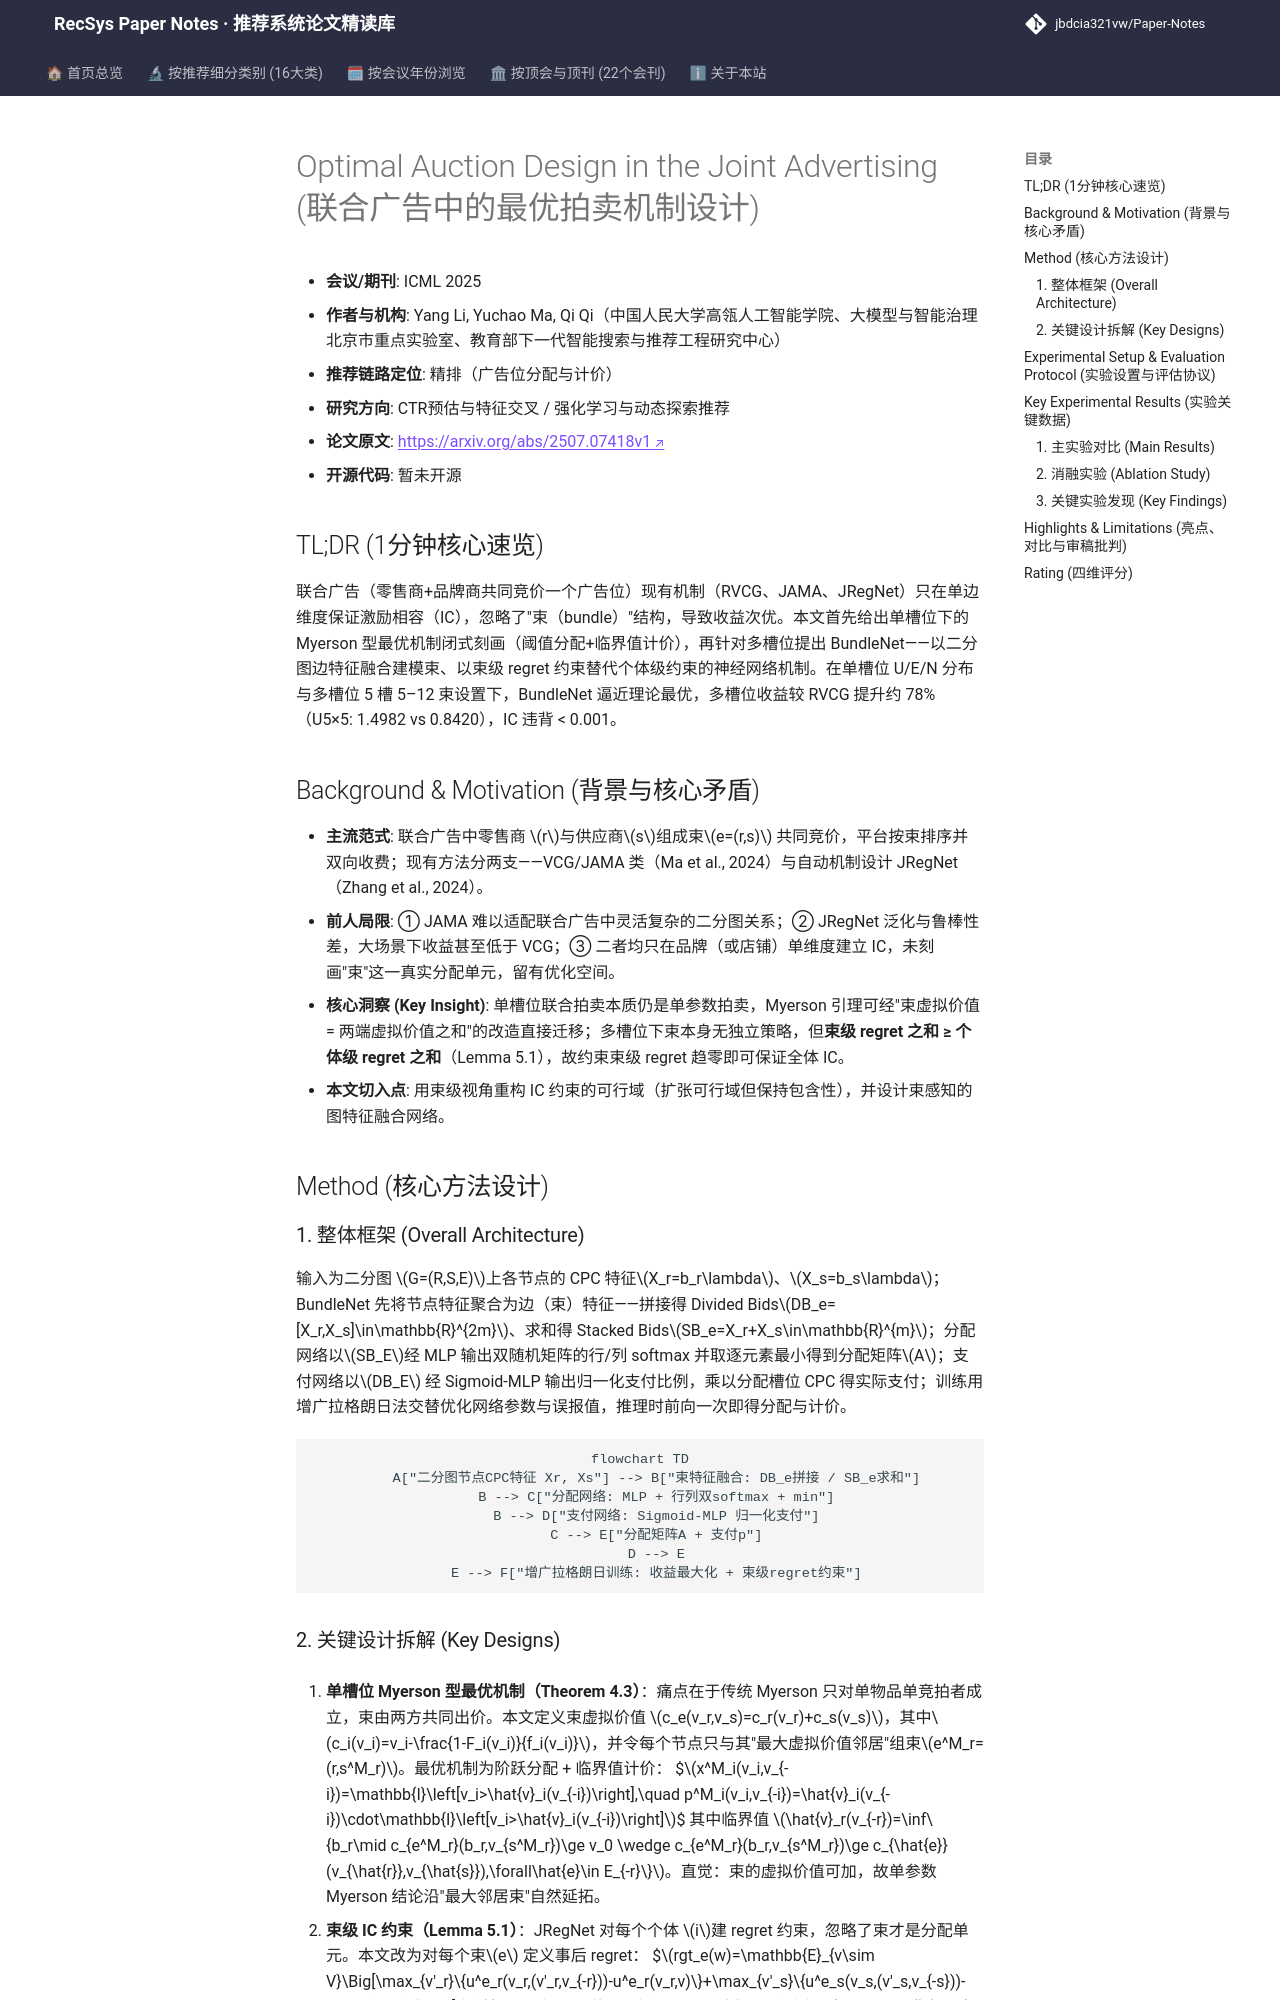

repository: jbdcia321vw/Paper-Notes · page: venues/ICLR_NeurIPS_ICML/2025/ctr_feature_interaction/optimal_auction_design_in_the_joint_advertising/index.html · generator: mkdocs

---
title: "[Paper Note] Optimal Auction Design in the Joint Advertising"
description: "[ICML 2025][CTR预估与特征交叉] 联合广告单槽位Myerson最优机制+多槽位BundleNet束级IC约束神经网络，逼近理论最优并显著提升平台收益"
tags:
  - ICML
  - CTR预估与特征交叉
  - 精排
  - 自动机制设计
  - 联合广告拍卖
date: 2026-11-14
venue: ICLR_NeurIPS_ICML
year: 2025
paper_url: "https://arxiv.org/abs/2507.07418"
code_url: ""
categories:
  - ctr_feature_interaction
  - rl_bandit_rec
---

# Optimal Auction Design in the Joint Advertising (联合广告中的最优拍卖机制设计)

- **会议/期刊**: ICML 2025
- **作者与机构**: Yang Li, Yuchao Ma, Qi Qi（中国人民大学高瓴人工智能学院、大模型与智能治理北京市重点实验室、教育部下一代智能搜索与推荐工程研究中心）
- **推荐链路定位**: 精排（广告位分配与计价）
- **研究方向**: CTR预估与特征交叉 / 强化学习与动态探索推荐
- **论文原文**: [https://arxiv.org/abs/2507.07418v1](https://arxiv.org/abs/2507.07418v1)
- **开源代码**: 暂未开源

## TL;DR (1分钟核心速览)

联合广告（零售商+品牌商共同竞价一个广告位）现有机制（RVCG、JAMA、JRegNet）只在单边维度保证激励相容（IC），忽略了"束（bundle）"结构，导致收益次优。本文首先给出单槽位下的 Myerson 型最优机制闭式刻画（阈值分配+临界值计价），再针对多槽位提出 BundleNet——以二分图边特征融合建模束、以束级 regret 约束替代个体级约束的神经网络机制。在单槽位 U/E/N 分布与多槽位 5 槽 5–12 束设置下，BundleNet 逼近理论最优，多槽位收益较 RVCG 提升约 78%（U5×5: 1.4982 vs 0.8420），IC 违背 < 0.001。

## Background & Motivation (背景与核心矛盾)

- **主流范式**: 联合广告中零售商 $r$与供应商$s$组成束$e=(r,s)$ 共同竞价，平台按束排序并双向收费；现有方法分两支——VCG/JAMA 类（Ma et al., 2024）与自动机制设计 JRegNet（Zhang et al., 2024）。
- **前人局限**: ① JAMA 难以适配联合广告中灵活复杂的二分图关系；② JRegNet 泛化与鲁棒性差，大场景下收益甚至低于 VCG；③ 二者均只在品牌（或店铺）单维度建立 IC，未刻画"束"这一真实分配单元，留有优化空间。
- **核心洞察 (Key Insight)**: 单槽位联合拍卖本质仍是单参数拍卖，Myerson 引理可经"束虚拟价值 = 两端虚拟价值之和"的改造直接迁移；多槽位下束本身无独立策略，但**束级 regret 之和 ≥ 个体级 regret 之和**（Lemma 5.1），故约束束级 regret 趋零即可保证全体 IC。
- **本文切入点**: 用束级视角重构 IC 约束的可行域（扩张可行域但保持包含性），并设计束感知的图特征融合网络。

## Method (核心方法设计)

### 1. 整体框架 (Overall Architecture)

输入为二分图 $G=(R,S,E)$上各节点的 CPC 特征$X_r=b_r\lambda$、$X_s=b_s\lambda$；BundleNet 先将节点特征聚合为边（束）特征——拼接得 Divided Bids$DB_e=[X_r,X_s]\in\mathbb{R}^{2m}$、求和得 Stacked Bids$SB_e=X_r+X_s\in\mathbb{R}^{m}$；分配网络以$SB_E$经 MLP 输出双随机矩阵的行/列 softmax 并取逐元素最小得到分配矩阵$A$；支付网络以$DB_E$ 经 Sigmoid-MLP 输出归一化支付比例，乘以分配槽位 CPC 得实际支付；训练用增广拉格朗日法交替优化网络参数与误报值，推理时前向一次即得分配与计价。

```mermaid
flowchart TD
    A["二分图节点CPC特征 Xr, Xs"] --> B["束特征融合: DB_e拼接 / SB_e求和"]
    B --> C["分配网络: MLP + 行列双softmax + min"]
    B --> D["支付网络: Sigmoid-MLP 归一化支付"]
    C --> E["分配矩阵A + 支付p"]
    D --> E
    E --> F["增广拉格朗日训练: 收益最大化 + 束级regret约束"]
```
